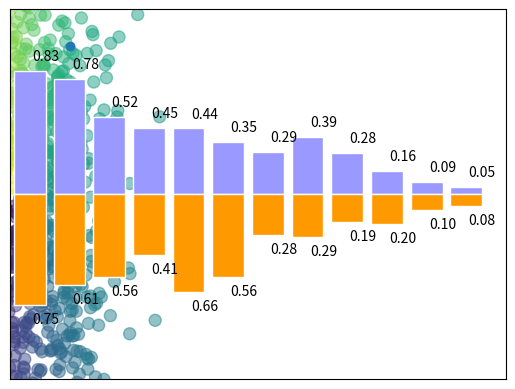

Reproduce this figure in Python.
#!/usr/bin/env python3
# -*- coding:utf-8 -*-
'''
plot不同的类型
1.散点图
2.柱状图
'''
__author__ = 'Jackie Qiang'

import matplotlib.pyplot as plt
import numpy as np

#散点图
n=1024
X = np.random.normal(0, 1, n)   #设置多个x值
Y = np.random.normal(0, 1, n)   #设置多个y值
T = np.arctan2(Y, X)    #为了颜色变化

plt.scatter(X, Y, s=75, c=T, alpha=0.5) #x值，y值，尺寸， 颜色，透明度
plt.scatter(np.arange(5), np.arange(5)) #设置图片


plt.xlim((-1.5, 1.5))
plt.ylim((-1.5, 1.5))
plt.xticks(())
plt.yticks(())

#柱状图
n = 12  #柱状图的个数
X = np.arange(n)
Y1 = (1-X/float(n))*np.random.uniform(0.5,1.0,n)
Y2 = (1-X/float(n))*np.random.uniform(0.5,1.0,n)

plt.bar(X,+Y1,facecolor='#9999ff',edgecolor='white')    #X,Y,背景色，边框色
plt.bar(X,-Y2,facecolor='#ff9900',edgecolor='white')

for x,y in zip(X,Y1):
    #ha:horizontal alignment 对齐方式
    plt.text(x + 0.4, y + 0.05, '%.2f' % y, ha='center', va='bottom')

for x,y in zip(X,Y2):
    plt.text(x + 0.4, -y - 0.05, '%.2f' % y, ha='center', va='top')

plt.xlim((-.5, n))
plt.ylim((-1.25, 1.25))
plt.xticks(())
plt.yticks(())
plt.show()
